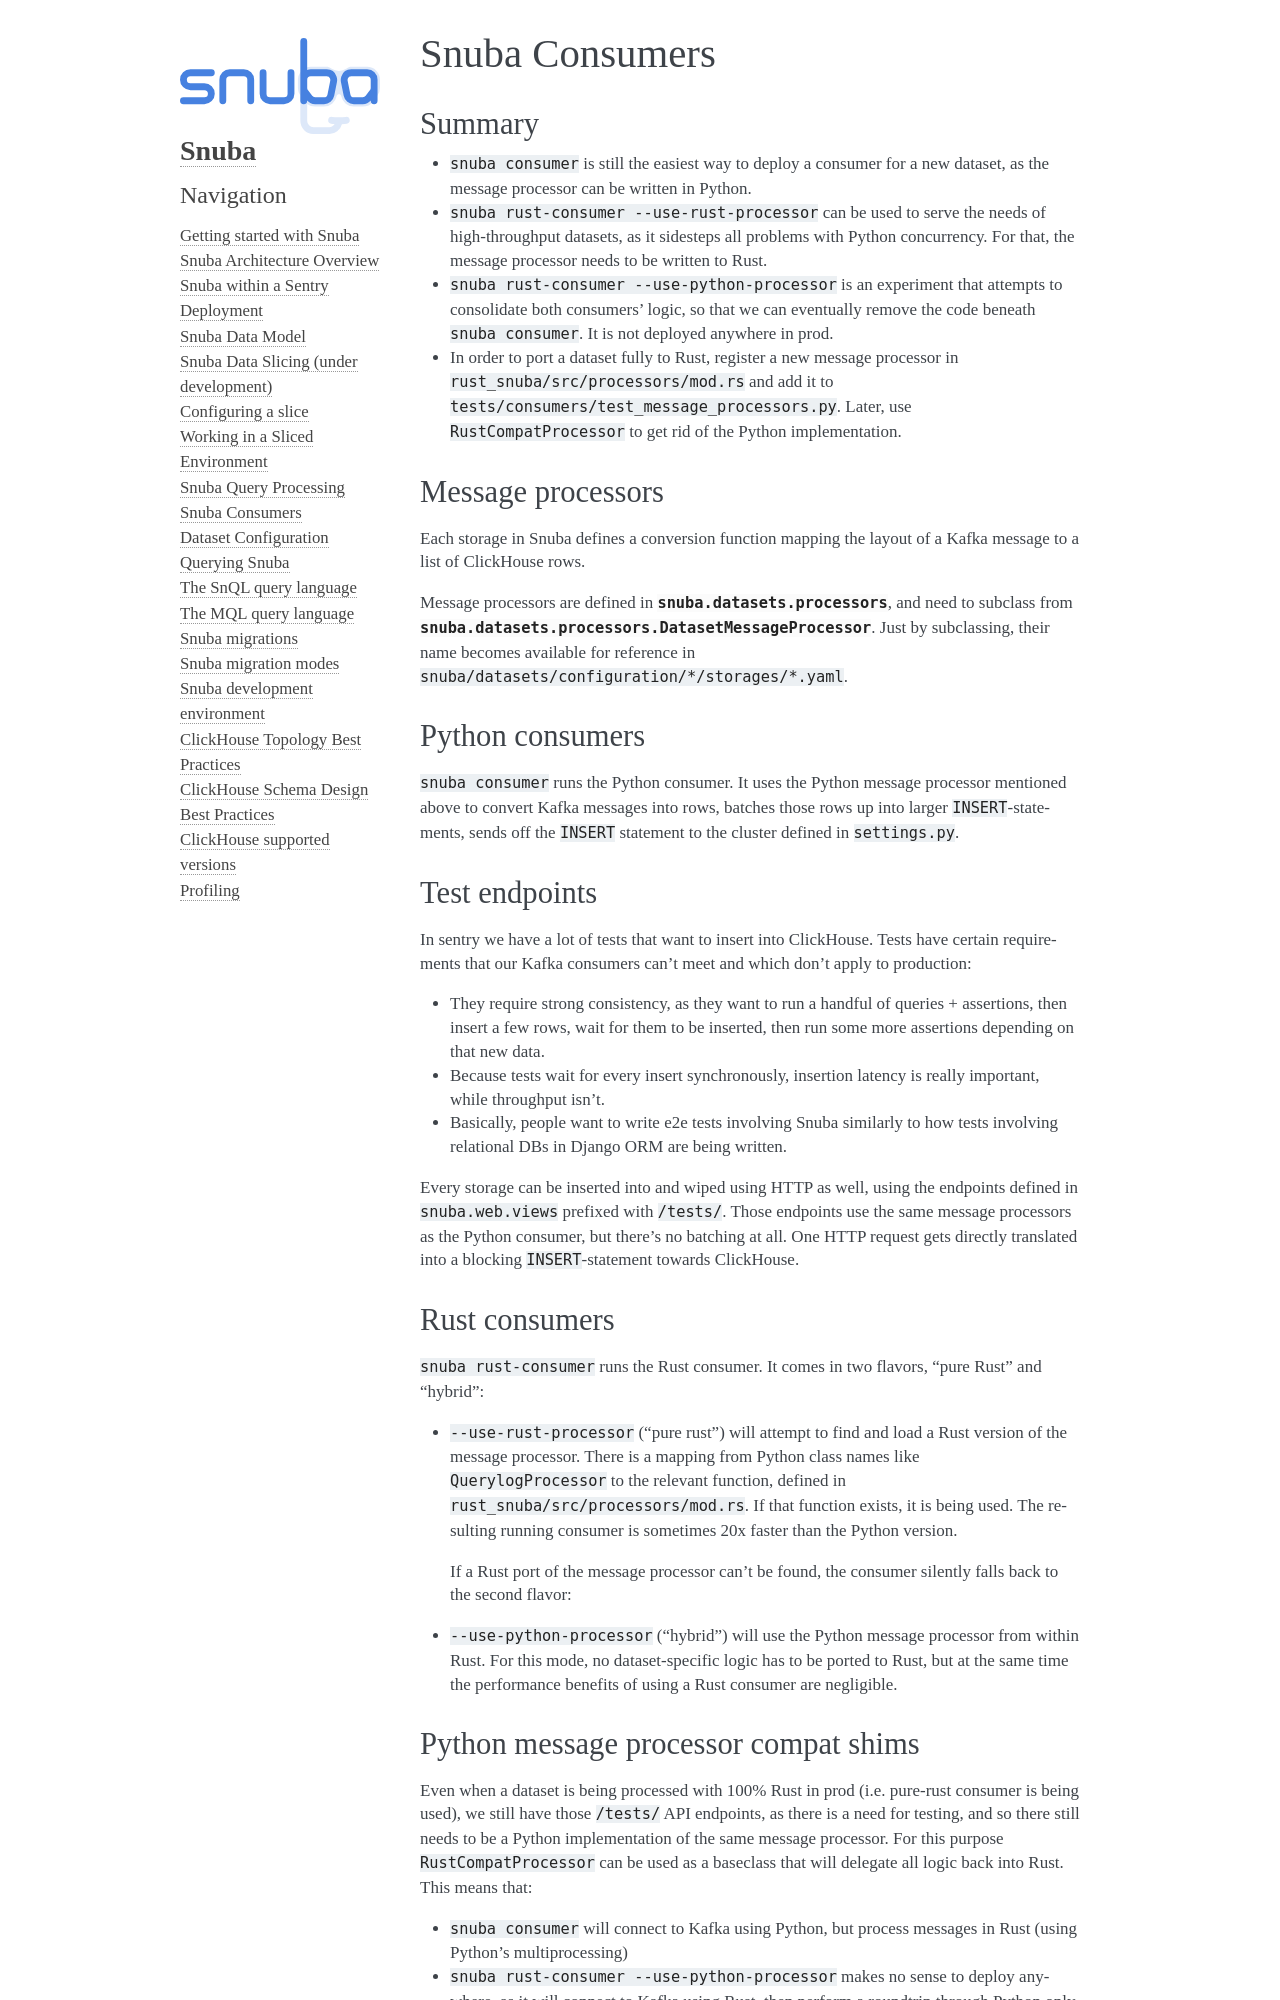

repository: getsentry/snuba · page: architecture/consumer.html · generator: sphinx

===============
Snuba Consumers
===============

Summary
-------

* ``snuba consumer`` is still the easiest way to deploy a consumer for a new
  dataset, as the message processor can be written in Python.

* ``snuba rust-consumer --use-rust-processor`` can be used to serve the needs
  of high-throughput datasets, as it sidesteps all problems with Python
  concurrency. For that, the message processor needs to be written to Rust.

* ``snuba rust-consumer --use-python-processor`` is an experiment that attempts
  to consolidate both consumers' logic, so that we can eventually remove the
  code beneath ``snuba consumer``. It is not deployed anywhere in prod.

* In order to port a dataset fully to Rust, register a new message processor in
  ``rust_snuba/src/processors/mod.rs`` and add it to
  ``tests/consumers/test_message_processors.py``. Later, use
  ``RustCompatProcessor`` to get rid of the Python implementation.

Message processors
------------------

Each storage in Snuba defines a conversion function mapping the layout of a
Kafka message to a list of ClickHouse rows.

Message processors are defined in :py:mod:`snuba.datasets.processors`, and
need to subclass from
:py:class:`snuba.datasets.processors.DatasetMessageProcessor`. Just by
subclassing, their name becomes available for reference in
``snuba/datasets/configuration/*/storages/*.yaml``.

Python consumers
----------------

``snuba consumer`` runs the Python consumer. It uses the Python message
processor mentioned above to convert Kafka messages into rows, batches those
rows up into larger ``INSERT``-statements, sends off the ``INSERT`` statement
to the cluster defined in ``settings.py``.

Test endpoints
--------------

In sentry we have a lot of tests that want to insert into ClickHouse. Tests
have certain requirements that our Kafka consumers can't meet and which don't
apply to production:


* They require strong consistency, as they want to run a handful of queries +
  assertions, then insert a few rows, wait for them to be inserted, then run
  some more assertions depending on that new data.

* Because tests wait for every insert synchronously, insertion latency is
  really important, while throughput isn't.

* Basically, people want to write e2e tests involving Snuba similarly to how
  tests involving relational DBs in Django ORM are being written.

Every storage can be inserted into and wiped using HTTP as well, using the
endpoints defined in ``snuba.web.views`` prefixed with ``/tests/``. Those
endpoints use the same message processors as the Python consumer, but there's
no batching at all. One HTTP request gets directly translated into a blocking
``INSERT``-statement towards ClickHouse.

Rust consumers
--------------

``snuba rust-consumer`` runs the Rust consumer. It comes in two flavors, "pure
Rust" and "hybrid":

* ``--use-rust-processor`` ("pure rust") will attempt to find and load a Rust
  version of the message processor. There is a mapping from Python class names
  like ``QuerylogProcessor`` to the relevant function, defined in
  ``rust_snuba/src/processors/mod.rs``. If that function exists, it is being
  used. The resulting running consumer is sometimes 20x faster than the Python
  version.

  If a Rust port of the message processor can't be found, the consumer silently
  falls back to the second flavor:

* ``--use-python-processor`` ("hybrid") will use the Python message processor from
  within Rust. For this mode, no dataset-specific logic has to be ported to
  Rust, but at the same time the performance benefits of using a Rust consumer
  are negligible.

Python message processor compat shims
-------------------------------------

Even when a dataset is being processed with 100% Rust in prod (i.e. pure-rust
consumer is being used), we still have those ``/tests/`` API endpoints, as
there is a need for testing, and so there still needs to be a Python
implementation of the same message processor. For this purpose
``RustCompatProcessor`` can be used as a baseclass that will delegate all logic
back into Rust. This means that:

* ``snuba consumer`` will connect to Kafka using Python, but process messages
  in Rust (using Python's multiprocessing)
* ``snuba rust-consumer --use-python-processor`` makes no sense to deploy
  anywhere, as it will connect to Kafka using Rust, then perform a roundtrip
  through Python only to call Rust business logic again.
